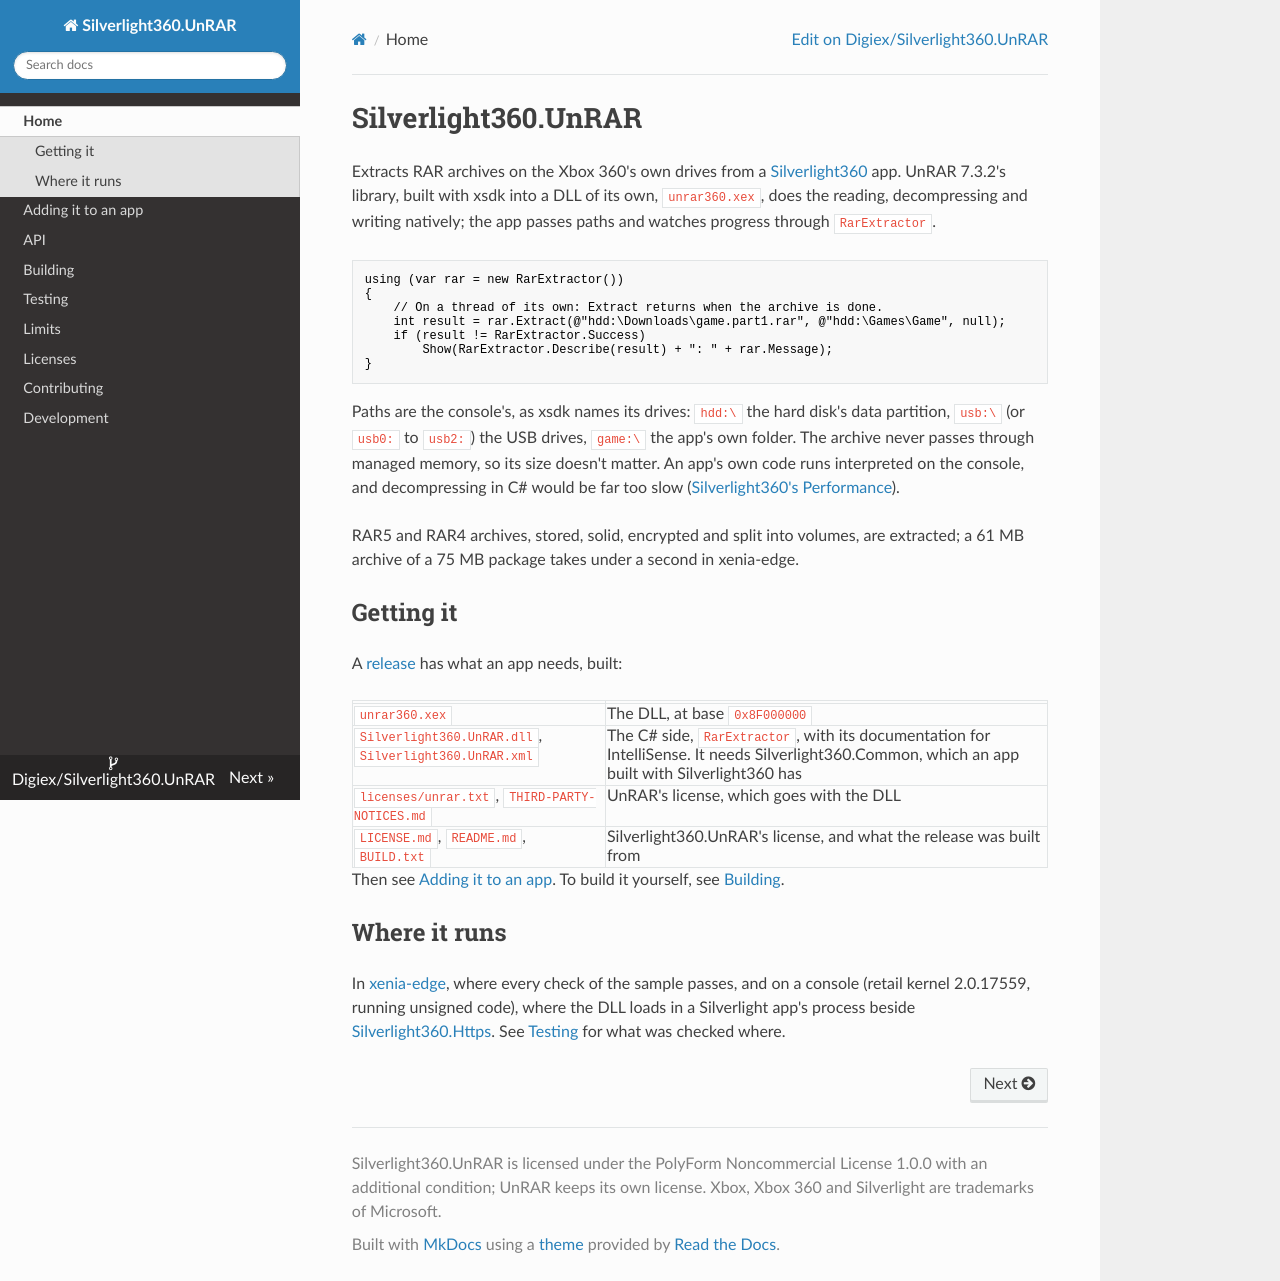

repository: Digiex/Silverlight360.UnRAR · page: index.html · generator: mkdocs

# Silverlight360.UnRAR

Extracts RAR archives on the Xbox 360's own drives from a [Silverlight360](https://github.com/Digiex/Silverlight360) app. UnRAR 7.3.2's library, built with xsdk into a DLL of its own, `unrar360.xex`, does the reading, decompressing and writing natively; the app passes paths and watches progress through `RarExtractor`.

```csharp
using (var rar = new RarExtractor())
{
    // On a thread of its own: Extract returns when the archive is done.
    int result = rar.Extract(@"hdd:\Downloads\game.part1.rar", @"hdd:\Games\Game", null);
    if (result != RarExtractor.Success)
        Show(RarExtractor.Describe(result) + ": " + rar.Message);
}
```

Paths are the console's, as xsdk names its drives: `hdd:\` the hard disk's data partition, `usb:\` (or `usb0:` to `usb2:`) the USB drives, `game:\` the app's own folder. The archive never passes through managed memory, so its size doesn't matter. An app's own code runs interpreted on the console, and decompressing in C# would be far too slow ([Silverlight360's Performance](https://digiex.github.io/Silverlight360/performance/)).

RAR5 and RAR4 archives, stored, solid, encrypted and split into volumes, are extracted; a 61 MB archive of a 75 MB package takes under a second in xenia-edge.

## Getting it

A [release](https://github.com/Digiex/Silverlight360.UnRAR/releases) has what an app needs, built:

| | |
|---|---|
| `unrar360.xex` | The DLL, at base `0x8F000000` |
| `Silverlight360.UnRAR.dll`, `Silverlight360.UnRAR.xml` | The C# side, `RarExtractor`, with its documentation for IntelliSense. It needs Silverlight360.Common, which an app built with Silverlight360 has |
| `licenses/unrar.txt`, `THIRD-PARTY-NOTICES.md` | UnRAR's license, which goes with the DLL |
| `LICENSE.md`, `README.md`, `BUILD.txt` | Silverlight360.UnRAR's license, and what the release was built from |

Then see [Adding it to an app](using.md). To build it yourself, see [Building](building.md).

## Where it runs

In [xenia-edge](https://github.com/jessenic/xenia-edge), where every check of the sample passes, and on a console (retail kernel 2.0.17559, running unsigned code), where the DLL loads in a Silverlight app's process beside [Silverlight360.Https](https://digiex.github.io/Silverlight360.Https/). See [Testing](testing.md) for what was checked where.
